Run: headless pygame with SDL's dummy video driver; simulated clock (each Clock.tick advances the game by its frame time, no real sleeping); random seed 0; keys injected as events and as key.get_pressed() state; no mouse input.
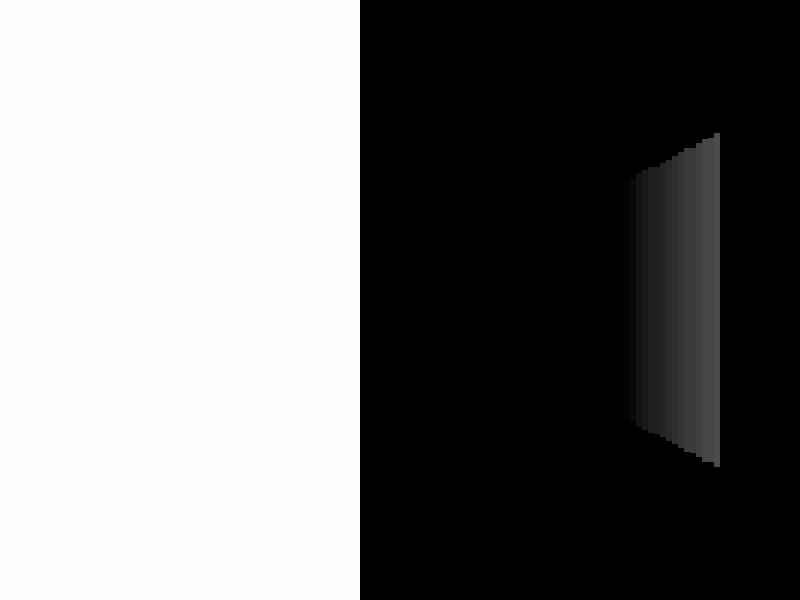
Frame 1 of 4 · flips 1–60 · no input
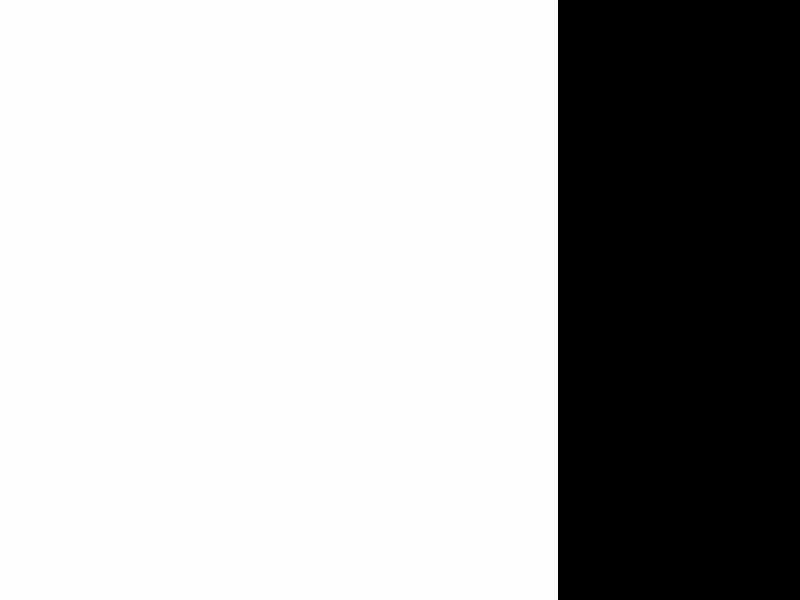
Frame 2 of 4 · flips 61–180 · tapped SPACE, RETURN · held RIGHT (→), D
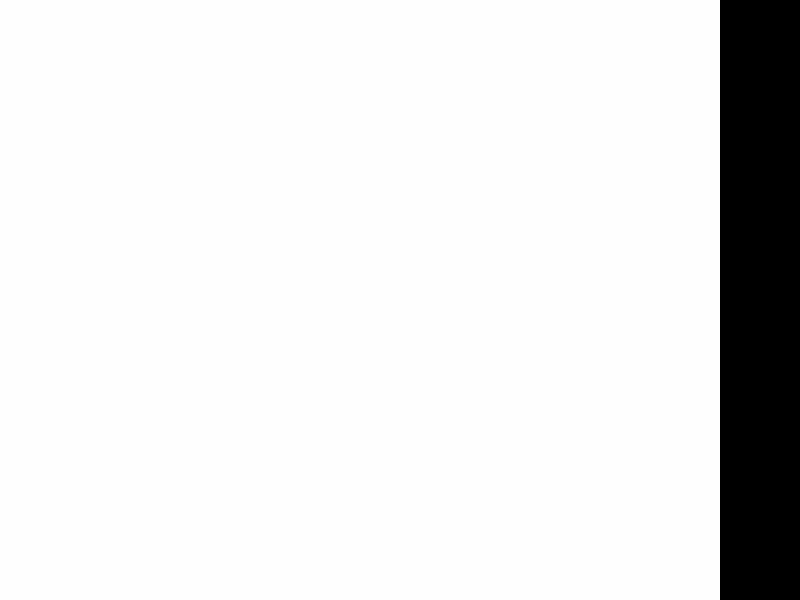
Frame 3 of 4 · flips 181–300 · held DOWN (↓), S
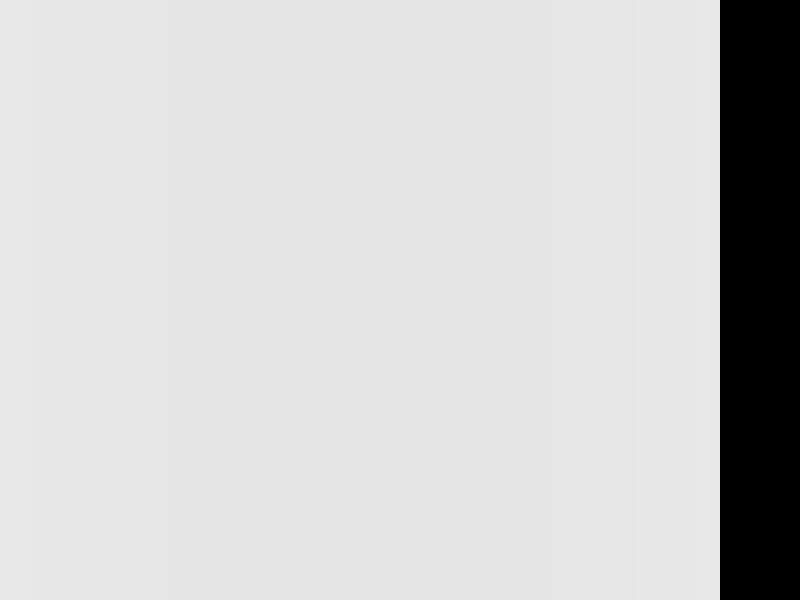
Frame 4 of 4 · flips 301–420 · held LEFT (←), A, UP (↑), W

The pygame program that drew these frames:

import pygame
import math
import random

# Inicjalizacja Pygame
pygame.init()

# Ustawienia ekranu
WIDTH, HEIGHT = 800, 600
screen = pygame.display.set_mode((WIDTH, HEIGHT))
clock = pygame.time.Clock()


# generuje mape
class Map_Gen:
    def __init__(self, width, height):
        self.width = width
        self.height = height

    def generate_maze(self):
        maze = [[1 for _ in range(self.width)] for _ in range(self.height)]
        
        start_x, start_y = 1, 1
        maze[start_y][start_x] = 0
        
        # Kierunki (góra, dół, lewo, prawo)
        directions = [(0, -2), (0, 2), (-2, 0), (2, 0)]
        
        def carve_path(x, y):
            random.shuffle(directions)
            for dx, dy in directions:
                nx, ny = x + dx, y + dy
                if 1 <= nx < self.width - 1 and 1 <= ny < self.height - 1 and maze[ny][nx] == 1:
                    maze[y + dy // 2][x + dx // 2] = 0  # Usuwamy ścianę między komórkami
                    maze[ny][nx] = 0  # Tworzymy przejście
                    carve_path(nx, ny)
        
        carve_path(start_x, start_y)
        
        return maze
mp = Map_Gen(100,100)
MAP = mp.generate_maze()
MAP_WIDTH, MAP_HEIGHT = len(MAP[0]), len(MAP)
TILE_SIZE = 100
SCALE = WIDTH // 120  # Liczba promieni

class Bullet:
    def __init__(self, x, y, angle):
        self.x = x
        self.y = y
        self.angle = angle
        self.speed = 5  
        self.active = True

    def move(self):
        if self.active:
            self.x += math.cos(self.angle) * self.speed
            self.y += math.sin(self.angle) * self.speed

    def check_collision(self, map_data):
        col, row = int(self.x / TILE_SIZE), int(self.y / TILE_SIZE)
        if 0 <= row < len(map_data) and 0 <= col < len(map_data[0]):
            if map_data[row][col] == 1:  # Trafienie w ścianę
                self.active = False  # Zatrzymaj pocisk
                return True
        return False

    def draw(self):
        if self.active:
            pygame.draw.circle(screen, (100, 100, 100, 100), (self.x, self.y), 6)
            pygame.draw.circle(screen, (0, 255, 0), (self.x, self.y), 5)

class Player:
    def __init__(self, x, y, angle, speed):
        self._x = x
        self._y = y
        self._angle = angle
        self._speed = speed
        self._fov = math.pi / 3  # Pole widzenia
        self._num_rays = 120  
        self._max_depth = 8 
        self._collision_offset = 0.2
        self.ammo = 100  # Liczba pocisków, którą gracz ma
        self.bullets = []  # Lista pocisków, które zostały wystrzelone

    def move(self, keys, map_data):
        new_x, new_y = self._x, self._y
        if keys[pygame.K_w]:
            new_x += math.cos(self._angle) * self._speed
            new_y += math.sin(self._angle) * self._speed
        if keys[pygame.K_s]:
            new_x -= math.cos(self._angle) * self._speed
            new_y -= math.sin(self._angle) * self._speed

        if not self.check_collision(new_x + self._collision_offset, new_y + self._collision_offset, map_data):
            self._x, self._y = new_x, new_y

        if keys[pygame.K_a]:
            self._angle -= 0.05
        if keys[pygame.K_d]:
            self._angle += 0.05

    def check_collision(self, x, y, map_data):
        col, row = int(x), int(y)
        if 0 <= row < len(map_data) and 0 <= col < len(map_data[0]):
            return map_data[row][col] == 1
        return True

    def shoot(self):
        if self.ammo > 0:
            self.bullets.append(Bullet(self._x * TILE_SIZE, self._y * TILE_SIZE, self._angle))
            self.ammo -= 1

    def get_position(self):
        return self._x, self._y

    def get_angle(self):
        return self._angle

class Raycaster:
    def __init__(self, player, map_data):
        self.player = player
        self.map_data = map_data

    def cast_rays(self):
        start_angle = self.player.get_angle() - self.player._fov / 2
        for ray in range(self.player._num_rays):
            angle = start_angle + (ray / self.player._num_rays) * self.player._fov
            sin_a, cos_a = math.sin(angle), math.cos(angle)

            for depth in range(1, self.player._max_depth * TILE_SIZE, 5):
                target_x = self.player.get_position()[0] * TILE_SIZE + depth * cos_a
                target_y = self.player.get_position()[1] * TILE_SIZE + depth * sin_a

                col, row = int(target_x / TILE_SIZE), int(target_y / TILE_SIZE)
                if 0 <= row < len(self.map_data) and 0 <= col < len(self.map_data[0]) and self.map_data[row][col] == 1:
                    depth *= math.cos(self.player.get_angle() - angle)  # Korekta dystansu
                    wall_height = min(HEIGHT, TILE_SIZE * HEIGHT / (depth + 0.1))
                    color = (255 - min(depth, 255), 255 - min(depth, 255), 255 - min(depth, 255))
                    pygame.draw.rect(screen, color, (ray * SCALE, HEIGHT//2 - wall_height // 2, SCALE, wall_height))
                    break

def game_loop():
    player = Player(3, 3, 0, 0.05)
    raycaster = Raycaster(player, MAP)
    running = True

    while running:
        screen.fill((0, 0, 0))
        for event in pygame.event.get():
            if event.type == pygame.QUIT:
                running = False
            if event.type == pygame.KEYDOWN:
                if event.key == pygame.K_SPACE:
                    player.shoot()

        keys = pygame.key.get_pressed()
        player.move(keys, MAP)

        for bullet in player.bullets[:]:
            bullet.move()
            if bullet.check_collision(MAP):
                player.bullets.remove(bullet)
            bullet.draw()

        raycaster.cast_rays()

        pygame.display.flip()
        clock.tick(60)

    pygame.quit()

game_loop()
